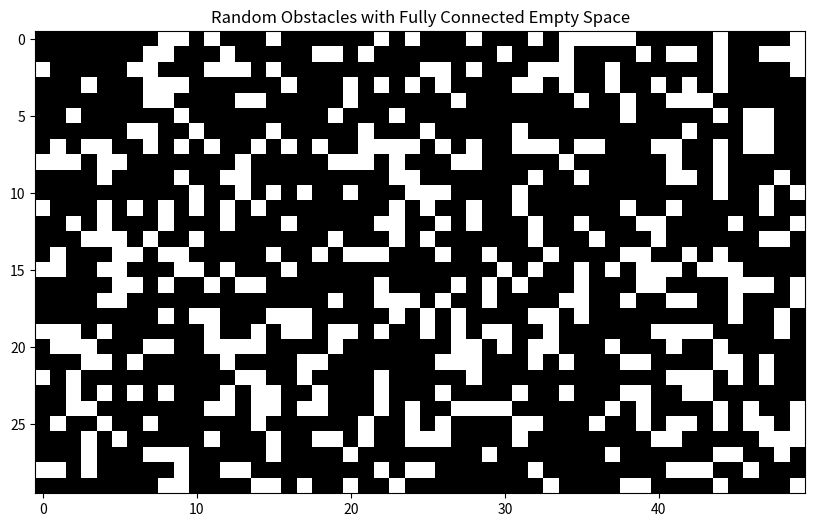

Reproduce this figure in Python.
from scipy.ndimage import gaussian_filter

def genGrid(x, y, seed):
    # For reproducibility
    np.random.seed(seed)

    # Create random noise over a 75x50 area
    noise = np.random.rand(y, x)

    # Apply Gaussian smoothing to group similar values together.
    # Adjust sigma to control cluster size
    smooth_noise = gaussian_filter(noise, sigma=4)

    # Threshold the smoothed noise:
    # Values > 0.5 become 1 (empty space),
    # Values <= 0.5 become 0 (obstacles)
    grid = (smooth_noise > 0.5).astype(int)
    return grid


import numpy as np
import matplotlib.pyplot as plt
import random


def genConnectedGrid(x, y, obstacle_prob, seed):
    """Generates a grid where all empty spaces (1s) are connected, and obstacles (0s) are randomly placed."""
    np.random.seed(seed)
    random.seed(seed)

    # Step 1: Start with an empty grid
    grid = np.ones((y, x), dtype=int)

    # Step 2: Randomly place obstacles while ensuring connectivity
    available_spaces = [(i, j) for i in range(y) for j in range(x)]
    random.shuffle(available_spaces)  # Shuffle for randomness

    def is_fully_connected(grid):
        """Check if all empty spaces are connected using flood-fill."""
        visited = set()
        start = next(((i, j) for i in range(y) for j in range(x) if grid[i, j] == 1), None)

        if not start:
            return False  # No empty space exists

        # Simple DFS for connectivity check
        stack = [start]
        while stack:
            i, j = stack.pop()
            if (i, j) in visited:
                continue
            visited.add((i, j))
            # Explore neighbors
            for di, dj in [(-1, 0), (1, 0), (0, -1), (0, 1)]:
                ni, nj = i + di, j + dj
                if 0 <= ni < y and 0 <= nj < x and grid[ni, nj] == 1:
                    stack.append((ni, nj))

        # Grid is fully connected if all empty spaces are visited
        return len(visited) == np.sum(grid)

    # Step 3: Add obstacles while keeping the space connected
    num_obstacles = int(obstacle_prob * x * y)

    for i, j in available_spaces:
        if num_obstacles <= 0:
            break
        grid[i, j] = 0  # Temporarily place obstacle
        if not is_fully_connected(grid):
            grid[i, j] = 1  # Revert if it disconnects empty space
        else:
            num_obstacles -= 1  # Successfully placed obstacle

    return grid


if __name__ == "__main__":
    width, height = 50, 30
    obstacle_density = 0.3  # 30% of the grid will be obstacles
    seed = 42

    grid = genConnectedGrid(width, height, obstacle_density, seed)

    # Display the grid
    plt.figure(figsize=(10, 6))
    plt.imshow(grid, cmap="gray_r", interpolation="nearest")
    plt.title("Random Obstacles with Fully Connected Empty Space")
    plt.show()


